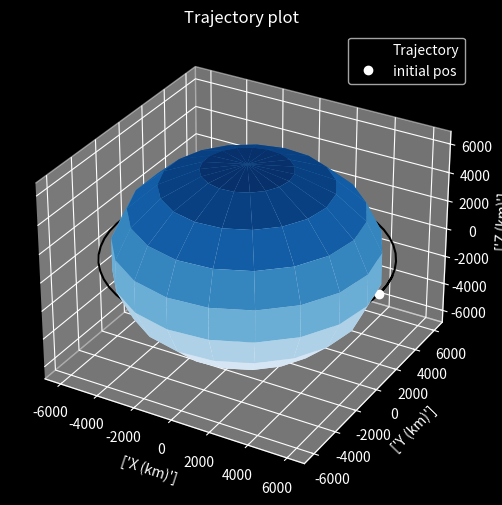

This figure's Python source:
import numpy as np
import matplotlib.pyplot as plt
from scipy.integrate import ode
from mpl_toolkits.mplot3d import Axes3D

# plot background color
plt.style.use('dark_background')

earth_radius = 6378.0 #kilometers
earth_mu = 398600.0 # km^3/s^2


def plot(rs):
	fig = plt.figure(figsize=(18,6))
	ax = fig.add_subplot(111, projection = '3d')

	ax.plot(rs[:,0],rs[:,1], rs[:,2], 'k', label='Trajectory')
	#initial position in orbit
	ax.plot([rs[0,0]],[rs[0,1]],[rs[0,2]], 'wo', label = 'initial position')

	#plot central body
	_u,_v = np.mgrid[0:2*np.pi:20j,0:np.pi:10j]
	_x = earth_radius*np.cos(_u)*np.sin(_v)
	_y = earth_radius*np.sin(_u)*np.sin(_v)
	_z = earth_radius*np.cos(_v)
	
	# plot surface on 3d earth
	ax.plot_surface(_x,_y,_z, cmap='Blues')
	
	# plot the x,y,z vectors
	l = earth_radius * 2
	#arrow start x,y,z
	x,y,z = [[0,0,0],[0,0,0],[0,0,0]]
	#arrow end
	u,v,w = [[1,0,0],[0,1,0],[0,0,1]]
	#arrow animation library from matplotlib
	ax.quiver(x,y,z,u,v,w, color='k')
	
	max_val = np.max(np.abs(rs))
	
	ax.set_xlim([-max_val, max_val])
	ax.set_ylim([-max_val, max_val])
	ax.set_zlim([-max_val, max_val])
	
	ax.set_xlabel(['X (km)'])
	ax.set_ylabel(['Y (km)'])
	ax.set_zlabel(['Z (km)'])
	
	#ax.set_aspect('equal')
	
	#title and legend
	ax.set_title('Trajectory plot')
	plt.legend(['Trajectory', 'initial pos'])
	
	#plot
	plt.show()

#differential equation set up function 
def diffy_q(t,y,mu):
	#time (t), state(y), mu
	rx,ry,rz,vx,vy,vz = y
	r= np.array([rx,ry,rz])
	
	#normal vector of radius vector
	norm_r = np.linalg.norm(r)
	
	#two_body acceleration
	ax,ay,az = -r*mu/norm_r**3
	
	#return derivatives of the input(state = position, velocity)
	return[vx,vy,vz,ax,ay,az]
	

	

if __name__ == '__main__':
	#initial conditions of orbit parameters
	r_mag = earth_radius + 500.0 #km altitude
	v_mag = np.sqrt(earth_mu/r_mag) #km/s
	
	#initial position and velocity vectors (set up as a python list _-- concatenats later on)
	r0 = [r_mag, 0,0]
	#velocity perpindicular to position (for circular motion)
	v0 = [0,v_mag, 0]
	
	#timespan for running simulation
	tspan = 100*60.0
	
	#timestep
	dt = 100.0
	
	#total number of steps in simulation
	n_steps = int(np.ceil(tspan/dt))
	
	#initialize arrays
	ys = np.zeros((n_steps,6))
	ts = np.zeros((n_steps,1))
	
	#initial conditions
	y0 = r0+v0
	ts[0] = 0
	ys[0] = np.array(y0)
	step = 1
	
	
	#initiate solver for ode equations
	solver = ode(diffy_q)
	solver.set_integrator('lsoda')
	solver.set_initial_value(y0,0)
	solver.set_f_params(earth_mu)
	
	#propagate orbit
	while solver.successful() and step<n_steps:
		solver.integrate(solver.t+dt)
		ts[step] = solver.t
		ys[step] = solver.y
		step += 1
		
	rs = ys[:,:3]
	
plot(rs)


# add more satellites
